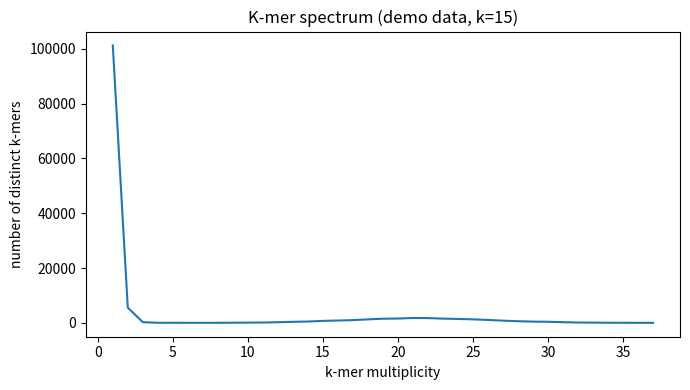

This chart was generated by the following Python code:
import os, numpy as np, matplotlib; matplotlib.use("Agg")
from collections import Counter
import matplotlib.pyplot as plt
os.makedirs("figures",exist_ok=True); os.makedirs("results",exist_ok=True)
rng=np.random.default_rng(4); k=15
genome="".join(rng.choice(list("ACGT"),20000))
reads=[]
for _ in range(4000):
    s=rng.integers(0,len(genome)-150); r=list(genome[s:s+150])
    for i in rng.choice(150,3,replace=False): r[i]=rng.choice(list("ACGT"))
    reads.append("".join(r))
c=Counter()
for r in reads:
    for i in range(len(r)-k): c[r[i:i+k]]+=1
mult=Counter(c.values()); xs=sorted(m for m in mult if m<=60); ys=[mult[m] for m in xs]
plt.figure(figsize=(7,4)); plt.plot(xs,ys); plt.xlabel("k-mer multiplicity"); plt.ylabel("number of distinct k-mers")
plt.title("K-mer spectrum (demo data, k=15)")
plt.tight_layout(); plt.savefig("figures/demo.png",dpi=150)
open("results/summary.txt","w").write(f"distinct kmers: {len(c)}\n"); print("ok")
